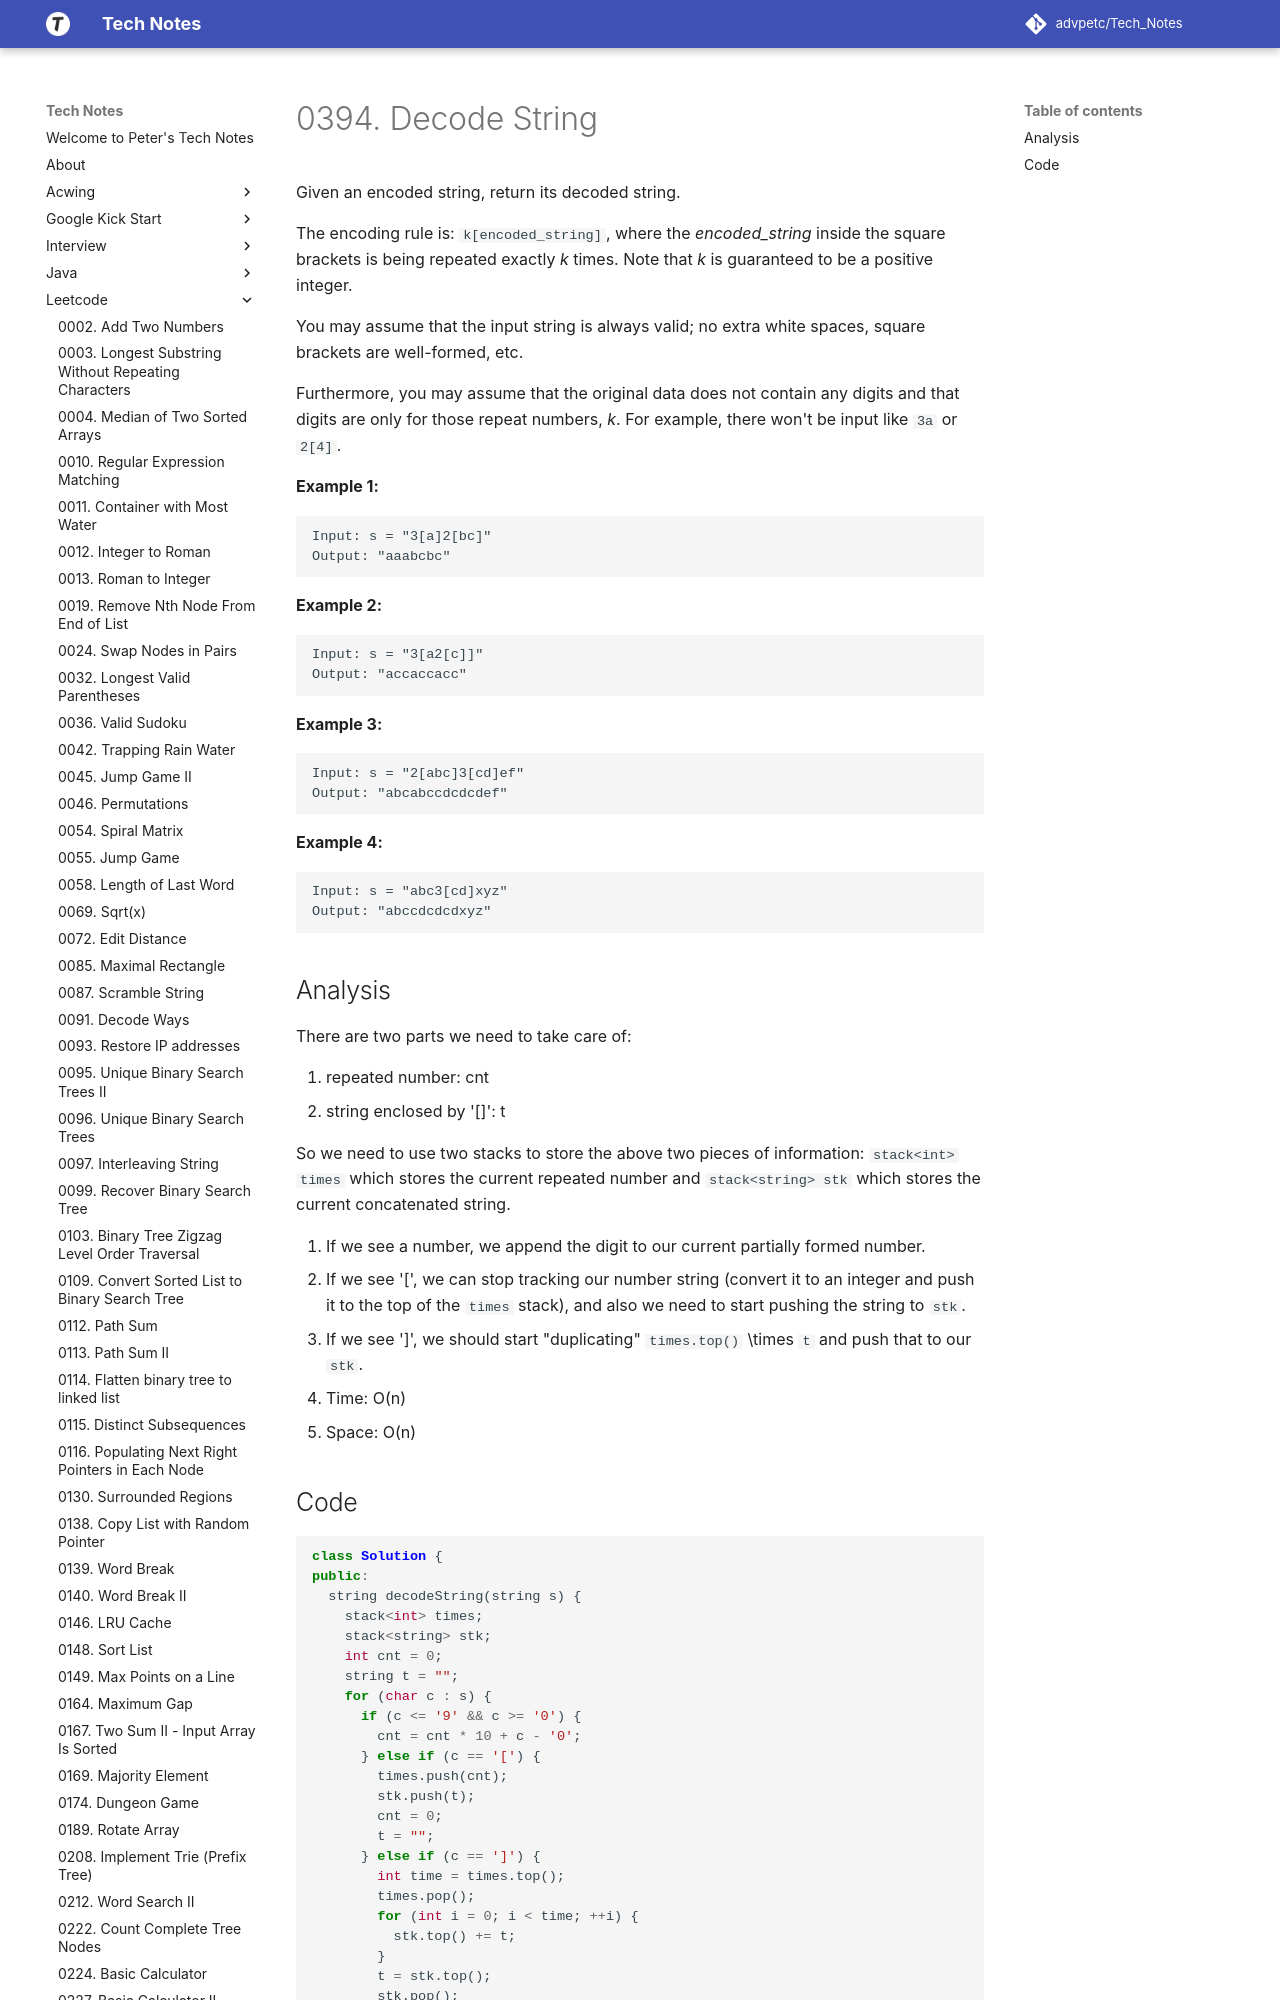

repository: advpetc/tech_notes · page: Leetcode/0394-Decode-String/index.html · generator: mkdocs

# 0394. Decode String

Given an encoded string, return its decoded string.

The encoding rule is: `k[encoded_string]`, where the *encoded_string* inside the square brackets is being repeated exactly *k* times. Note that *k* is guaranteed to be a positive integer.

You may assume that the input string is always valid; no extra white spaces, square brackets are well-formed, etc.

Furthermore, you may assume that the original data does not contain any digits and that digits are only for those repeat numbers, *k*. For example, there won't be input like `3a` or `2[4]`.

 

**Example 1:**

```
Input: s = "3[a]2[bc]"
Output: "aaabcbc"
```

**Example 2:**

```
Input: s = "3[a2[c]]"
Output: "accaccacc"
```

**Example 3:**

```
Input: s = "2[abc]3[cd]ef"
Output: "abcabccdcdcdef"
```

**Example 4:**

```
Input: s = "abc3[cd]xyz"
Output: "abccdcdcdxyz"
```
